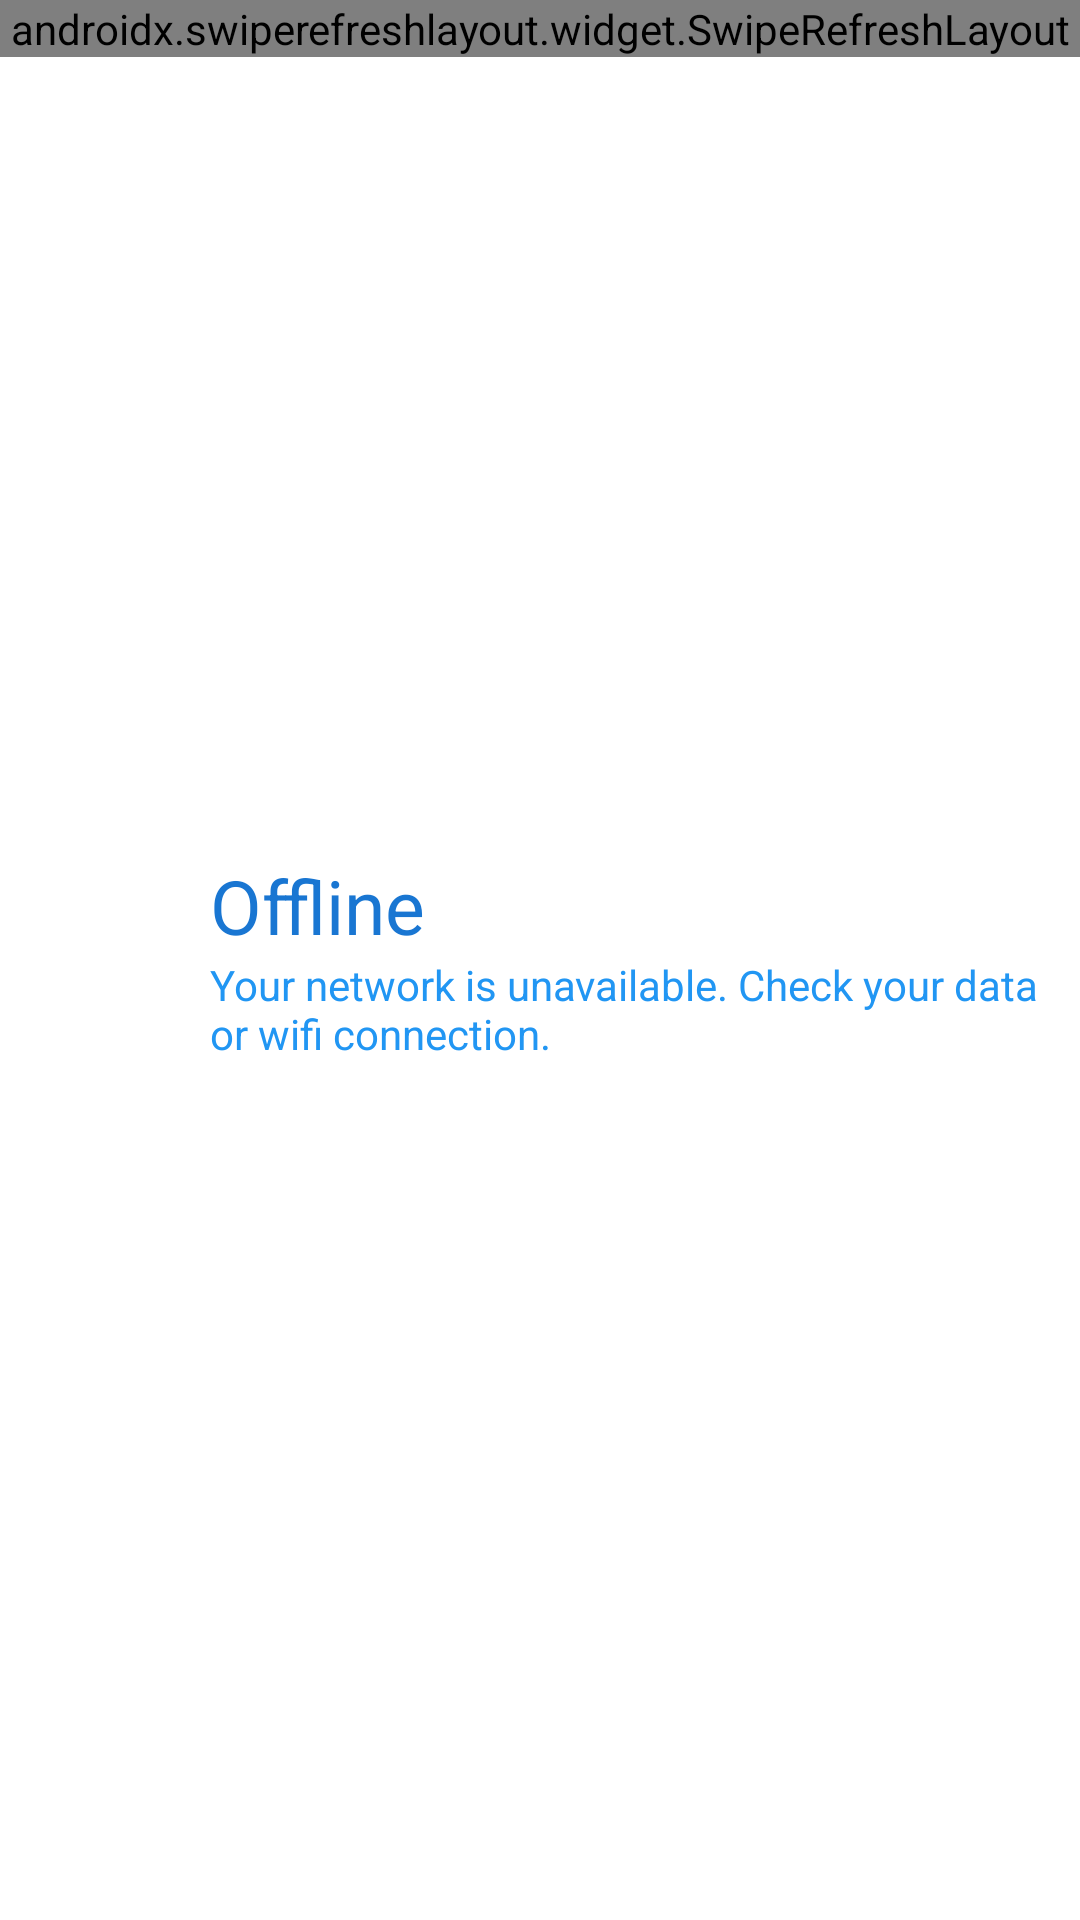

Write the Android layout XML for this screen, with the resource values it uses.
<!-- AndroidManifest.xml: application theme Theme.OlgaWeather -->
<!-- res/layout/fragment_forecast.xml -->
<?xml version="1.0" encoding="utf-8"?>
<androidx.constraintlayout.widget.ConstraintLayout
    xmlns:android="http://schemas.android.com/apk/res/android"
    xmlns:app="http://schemas.android.com/apk/res-auto"
    xmlns:tools="http://schemas.android.com/tools"
    android:layout_height="match_parent"
    android:layout_width="match_parent"
    tools:context=".ForecastFragment">

    <androidx.swiperefreshlayout.widget.SwipeRefreshLayout
        android:id="@+id/swipe_refresh_layout"
        android:layout_width="match_parent"
        android:layout_height="wrap_content"
        app:layout_constraintEnd_toEndOf="parent"
        app:layout_constraintStart_toStartOf="parent"
        app:layout_constraintTop_toTopOf="parent">

        <androidx.recyclerview.widget.RecyclerView
            android:id="@+id/recycler_view"
            android:layout_width="match_parent"
            android:layout_height="wrap_content"
            tools:listitem="@layout/item_forecast_list"/>

    </androidx.swiperefreshlayout.widget.SwipeRefreshLayout>

    <ProgressBar
        android:id="@+id/progress_bar"

        app:layout_constraintBottom_toBottomOf="parent"
        app:layout_constraintEnd_toEndOf="parent"
        app:layout_constraintStart_toStartOf="parent"
        app:layout_constraintTop_toTopOf="parent"
        app:layout_constraintVertical_bias="0.460"
        android:layout_width="wrap_content"
        android:layout_height="wrap_content"
        android:indeterminate="true"
        android:indeterminateTintMode="src_atop"
        android:indeterminateTint="@color/blue_700"/>

    <TextView
        android:id="@+id/text_no_internet"
        android:layout_width="0dp"
        android:layout_height="wrap_content"
        android:layout_marginEnd="@dimen/padding_12"
        android:maxLines="4"
        android:minLines="1"
        android:text="@string/no_internet_connection"
        android:textColor="@color/blue_500"
        android:textAlignment="textStart"
        app:layout_constraintEnd_toEndOf="parent"
        app:layout_constraintStart_toStartOf="@+id/textView2"
        app:layout_constraintTop_toBottomOf="@+id/textView2" />

    <ImageView
        android:id="@+id/imageView"
        android:layout_width="70dp"
        android:layout_height="70dp"
        android:padding="@dimen/padding_12"
        android:src="@drawable/baseline_cloud_off_24"
        app:layout_constraintBottom_toBottomOf="parent"


        app:layout_constraintStart_toStartOf="parent"
        app:layout_constraintTop_toTopOf="parent"
        app:tint="@color/blue_700" />


    <TextView
        android:id="@+id/textView2"
        android:layout_width="0dp"
        android:layout_height="wrap_content"
        android:layout_marginEnd="@dimen/padding_12"
        android:text="@string/offline"
        android:textSize="25sp"
        android:textColor="@color/blue_700"

        app:layout_constraintStart_toEndOf="@+id/imageView"
        app:layout_constraintTop_toTopOf="@+id/imageView"
        app:layout_constraintEnd_toEndOf="parent"/>

    <androidx.constraintlayout.widget.Group
        android:id="@+id/group_no_internet"
        android:visibility="visible"
        android:layout_width="wrap_content"
        android:layout_height="wrap_content"
        app:constraint_referenced_ids="imageView,textView2,text_no_internet" />
</androidx.constraintlayout.widget.ConstraintLayout>
<!-- res/layout/item_forecast_list.xml (included above) -->
<?xml version="1.0" encoding="utf-8"?>
<androidx.constraintlayout.widget.ConstraintLayout xmlns:android="http://schemas.android.com/apk/res/android"
    xmlns:app="http://schemas.android.com/apk/res-auto"
    xmlns:tools="http://schemas.android.com/tools"
    android:layout_width="match_parent"
    android:layout_height="wrap_content"
    android:padding="8dp">


    <ImageView
        android:id="@+id/image_forecast_entry"
        android:layout_width="wrap_content"
        android:layout_height="wrap_content"
        android:layout_marginTop="8dp"
        android:adjustViewBounds="true"
        app:layout_constraintStart_toStartOf="parent"
        app:layout_constraintTop_toTopOf="parent"
        tools:src="@drawable/ic_cloudy_day_1" />

    <TextView
        android:id="@+id/text_forecast_date"
        android:layout_width="wrap_content"
        android:layout_height="19dp"
        android:layout_gravity="top|start"
        android:layout_weight="1"
        android:textAppearance="@style/TextAppearance.MaterialComponents.Body2"
        app:layout_constraintBottom_toTopOf="@+id/text_forecast_description"
        app:layout_constraintStart_toEndOf="@+id/image_forecast_entry"
        app:layout_constraintTop_toTopOf="@+id/image_forecast_entry"
        tools:text="13:00" />

    <TextView
        android:id="@+id/text_forecast_description"
        android:layout_width="wrap_content"
        android:layout_height="wrap_content"
        android:layout_gravity="top|start"
        android:layout_weight="1"
        android:ellipsize="end"
        android:gravity="start"

        app:layout_constraintBottom_toBottomOf="parent"
        app:layout_constraintStart_toEndOf="@+id/image_forecast_entry"
        app:layout_constraintTop_toBottomOf="@+id/text_forecast_date"
        tools:text="Clear sky" />

    <TextView
        android:id="@+id/text_temperature"
        android:layout_width="wrap_content"
        android:layout_height="wrap_content"
        android:textAppearance="@style/TextAppearance.MaterialComponents.Headline3"
        app:layout_constraintBottom_toBottomOf="parent"
        app:layout_constraintEnd_toEndOf="parent"
        app:layout_constraintTop_toTopOf="parent"
        tools:text="40℃" />


</androidx.constraintlayout.widget.ConstraintLayout>
<!-- resources referenced by this layout -->
<resources>
  <color name="blue_500">#FF2196F3</color>
  <color name="blue_700">#FF1976D2</color>
  <dimen name="padding_12">12dp</dimen>
  <string name="no_internet_connection">Your network is unavailable. Check your data or wifi connection.</string>
  <string name="offline">Offline</string>
  <style name="Theme.OlgaWeather" parent="Theme.MaterialComponents.DayNight.DarkActionBar">
          
          <item name="colorPrimary">@color/purple_500</item>
          <item name="colorPrimaryVariant">@color/purple_700</item>
          <item name="colorOnPrimary">@color/white</item>
          
          <item name="colorSecondary">@color/teal_200</item>
          <item name="colorSecondaryVariant">@color/teal_700</item>
          <item name="colorOnSecondary">@color/black</item>
          
          <item name="android:statusBarColor" tools:targetApi="l">?attr/colorPrimaryVariant</item>
          
      </style>
  <color name="purple_500">#FF6200EE</color>
  <color name="purple_700">#FF3700B3</color>
  <color name="white">#FFFFFFFF</color>
  <color name="teal_200">#FF03DAC5</color>
  <color name="teal_700">#FF018786</color>
  <color name="black">#FF000000</color>
</resources>
